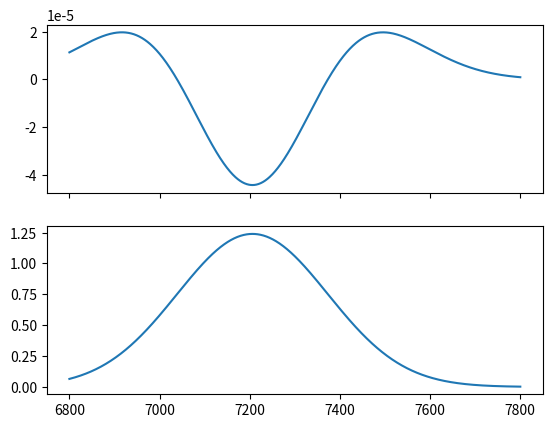

Here is the Python script that generated this plot:
import numpy as np
import matplotlib.pyplot as plt

def ddG(x, A, x0, sigma):
	return A/sigma**2*np.exp(-(x-x0)**2/2/sigma**2)*(-1+(x-x0)**2/sigma**2)

def G(x, A, x0, sigma):
	return A*np.exp(-(x-x0)**2/2/sigma**2)

def fddG(x, shift_v, shift_w):
	return ddG(x, 1, 7155*shift_v, 7155*shift_w) + ddG(x, 0.24, 7172*shift_v, 7172*shift_w)

def fG(x, shift_v, shift_w):
	return G(x, 1, 7155*shift_v, 7155*shift_w) + G(x, 0.24, 7172*shift_v, 7172*shift_w)

shift_v = 1+2000/300000
shift_w = 7000/300000
xlist = np.linspace(6800,7800,1000)
fig, ax = plt.subplots(2,1,sharex=True)
ax[0].plot(xlist, fddG(xlist, shift_v, shift_w))
ax[1].plot(xlist, fG(xlist, shift_v, shift_w))
plt.show()